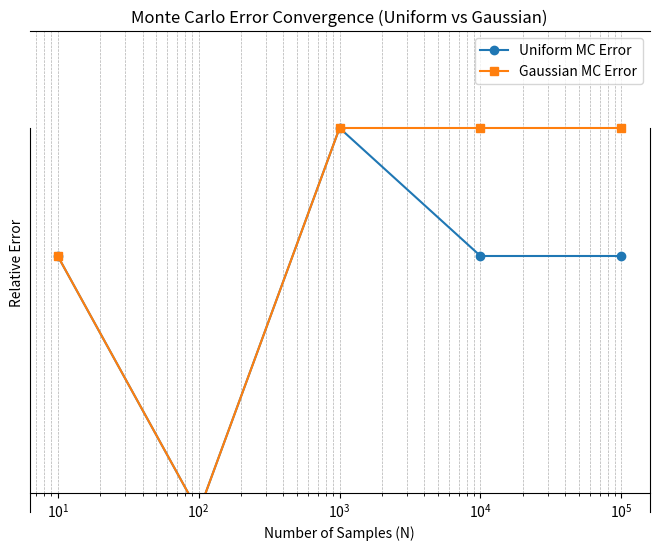
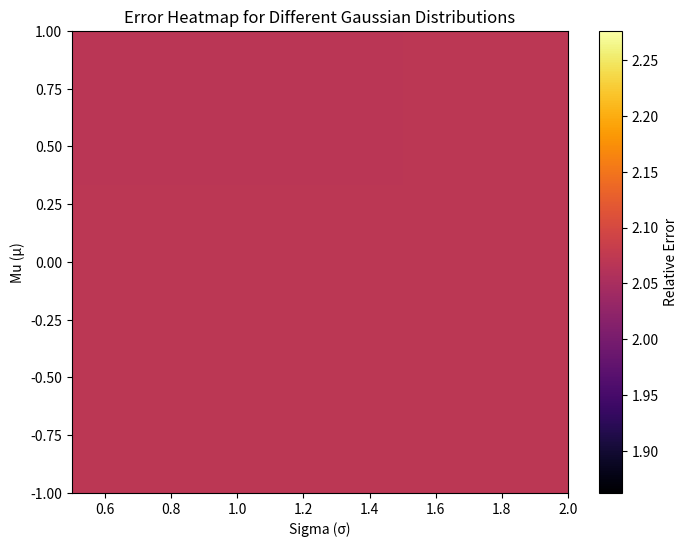

Recreate these plots in Python, in order.
import numpy as np
import matplotlib.pyplot as plt
from scipy.special import roots_legendre

def exact_surface_area(beta, c):
    e = np.sqrt(1 - (beta**2 / c**2))
    a = max(beta, c)  # Assume semi-major axis is the max
    return 2 * np.pi * beta**2 * (1 + (c / a) * np.arcsin(e))

def f(theta, a, b, c):
    return 2 * np.pi * c * np.sqrt(a**2 * np.sin(theta)**2 + b**2 * np.cos(theta)**2)

def midpoint_rule(a, b, c, N=1000):
    theta_vals = np.linspace(0, np.pi, N+1)
    midpoints = (theta_vals[:-1] + theta_vals[1:]) / 2
    return np.sum(f(midpoints, a, b, c)) * (np.pi / N)

def gaussian_quadrature(a, b, c, N=10):
    nodes, weights = roots_legendre(N)
    nodes = 0.5 * (nodes + 1) * np.pi  # Transform from [-1,1] to [0,pi]
    weights *= np.pi / 2
    return np.sum(weights * f(nodes, a, b, c))

def monte_carlo_uniform(a, b, c, N):
    theta_samples = np.random.uniform(0, np.pi, N)
    return np.mean(f(theta_samples, a, b, c)) * np.pi

def monte_carlo_gaussian(a, b, c, N, mu=0, sigma=1):
    theta_samples = np.random.normal(mu, sigma, N)
    theta_samples = np.clip(theta_samples, 0, np.pi)  # Restrict to valid range
    return np.mean(f(theta_samples, a, b, c)) * np.pi

# Monte Carlo Error Analysis
beta, c = 0.5, 1  # Given 2beta = c = 1
N_values = [10, 100, 1000, 10000, 100000]
errors_mc_uniform = []
errors_mc_gaussian = []
exact_value = exact_surface_area(beta, c)

for N in N_values:
    mc_uniform = monte_carlo_uniform(beta, beta, c, N)
    mc_gaussian = monte_carlo_gaussian(beta, beta, c, N)
    
    error_uniform = abs(mc_uniform - exact_value) / exact_value
    error_gaussian = abs(mc_gaussian - exact_value) / exact_value
    
    errors_mc_uniform.append(error_uniform)
    errors_mc_gaussian.append(error_gaussian)

# Plot Monte Carlo Errors
plt.figure(figsize=(8, 6))
plt.loglog(N_values, errors_mc_uniform, marker='o', linestyle='-', label='Uniform MC Error')
plt.loglog(N_values, errors_mc_gaussian, marker='s', linestyle='-', label='Gaussian MC Error')
plt.xlabel('Number of Samples (N)')
plt.ylabel('Relative Error')
plt.title('Monte Carlo Error Convergence (Uniform vs Gaussian)')
plt.legend()
plt.grid(True, which='both', linestyle='--', linewidth=0.5)
plt.show()

# Test various µ and σ with fixed N=10000
mu_values = [-1, 0, 1]
sigma_values = [0.5, 1, 2]
errors_gaussian_variation = np.zeros((len(mu_values), len(sigma_values)))

for i, mu in enumerate(mu_values):
    for j, sigma in enumerate(sigma_values):
        mc_gaussian = monte_carlo_gaussian(beta, beta, c, 10000, mu, sigma)
        errors_gaussian_variation[i, j] = abs(mc_gaussian - exact_value) / exact_value

# Heatmap for different µ and σ
plt.figure(figsize=(8, 6))
plt.imshow(errors_gaussian_variation, extent=[0.5, 2, -1, 1], origin='lower', aspect='auto', cmap='inferno')
plt.colorbar(label='Relative Error')
plt.xlabel('Sigma (σ)')
plt.ylabel('Mu (µ)')
plt.title('Error Heatmap for Different Gaussian Distributions')
plt.show()